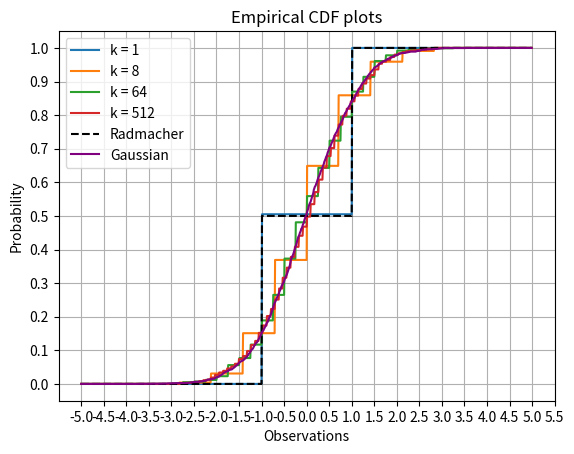

Recreate this plot in Python.
import math
import numpy as np
import matplotlib.pyplot as plt

def get_radmacher_cdf_val(x):
    res = 0
    if x < -1:
        res = 0
    elif -1 <= x < 1:
        res = 0.5
    else:
        res = 1
    return res

# range of Y^(k) values the CDF will be plotted against
x_vals = np.arange(-5, 5, 0.01)
# arbitrary  number of samples to be generated
n = 1000

for k in [1, 8, 64, 512]:
    radmacher_array = np.random.choice(a=[-1,1], size=(n, k))
    # print(radmacher_array.shape)
    y_k_values = radmacher_array.sum(axis=1) * (1/math.sqrt(k))
    # print(y_k_values)
    cdf_values = []
    for val in x_vals:
        cdf_values.append(sum(y_k_values <= val)/n)
    plt.plot(x_vals, cdf_values, label=f'k = {k}')

# Radmacher CDF
cdf_values = []
for val in x_vals:
    cdf_values.append(get_radmacher_cdf_val(val))
plt.plot(x_vals, cdf_values, label="Radmacher", linestyle='--', color='black')

# Gaussian distribution
cdf_values = []
gaussian_samples = sorted(np.random.standard_normal(size=3000))
for val in x_vals:
    cdf_values.append(sum(gaussian_samples <= val) / 3000)
plt.plot(x_vals, cdf_values, label="Gaussian", color='purple')

plt.xticks(np.arange(-5, 6, 0.5))
plt.yticks(np.arange(0, 1.1, 0.1))
plt.title('Empirical CDF plots')
plt.xlabel('Observations')
plt.ylabel('Probability')
plt.legend()
plt.grid(True)
plt.show()
